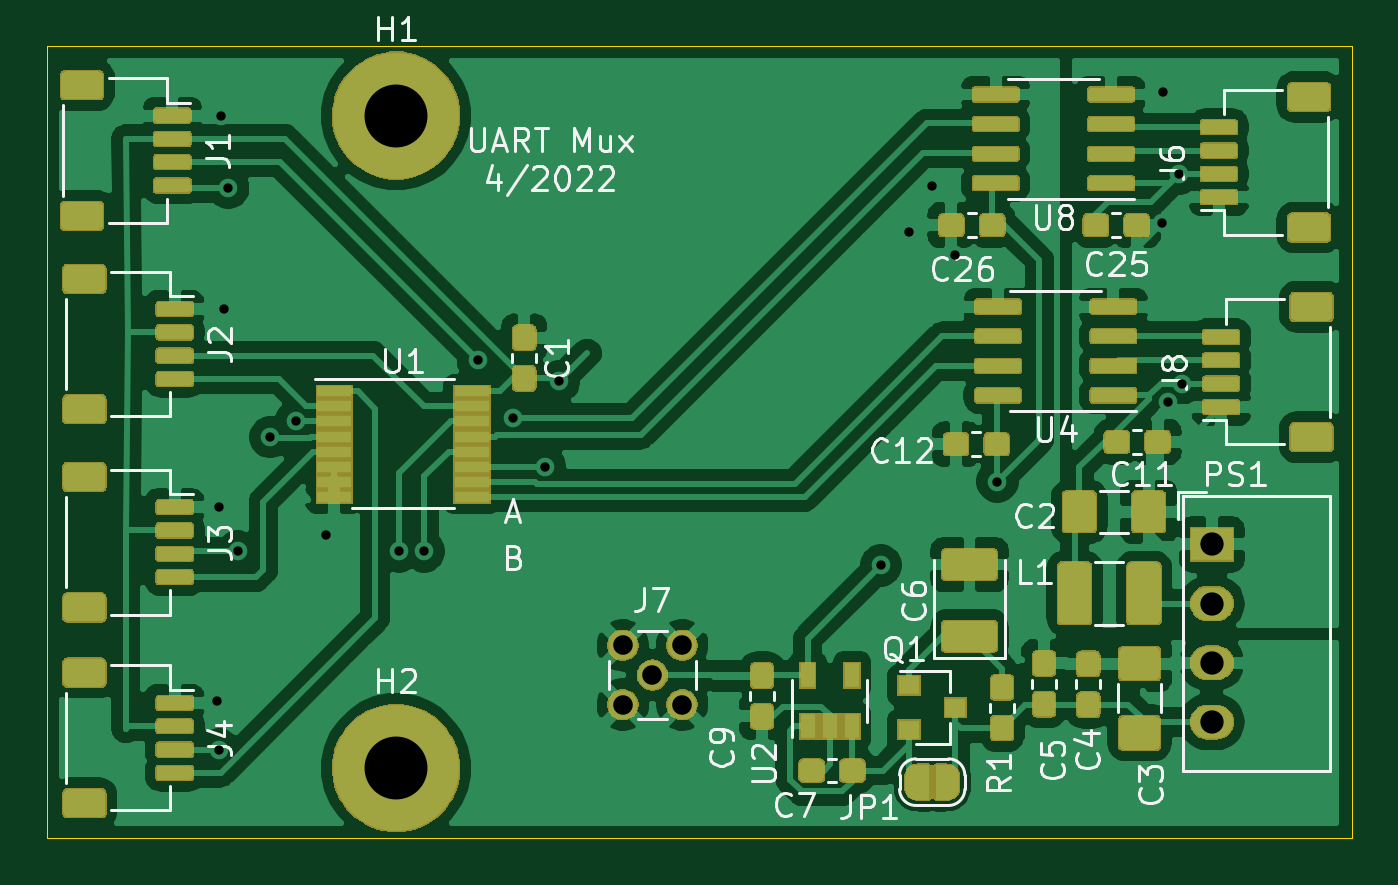
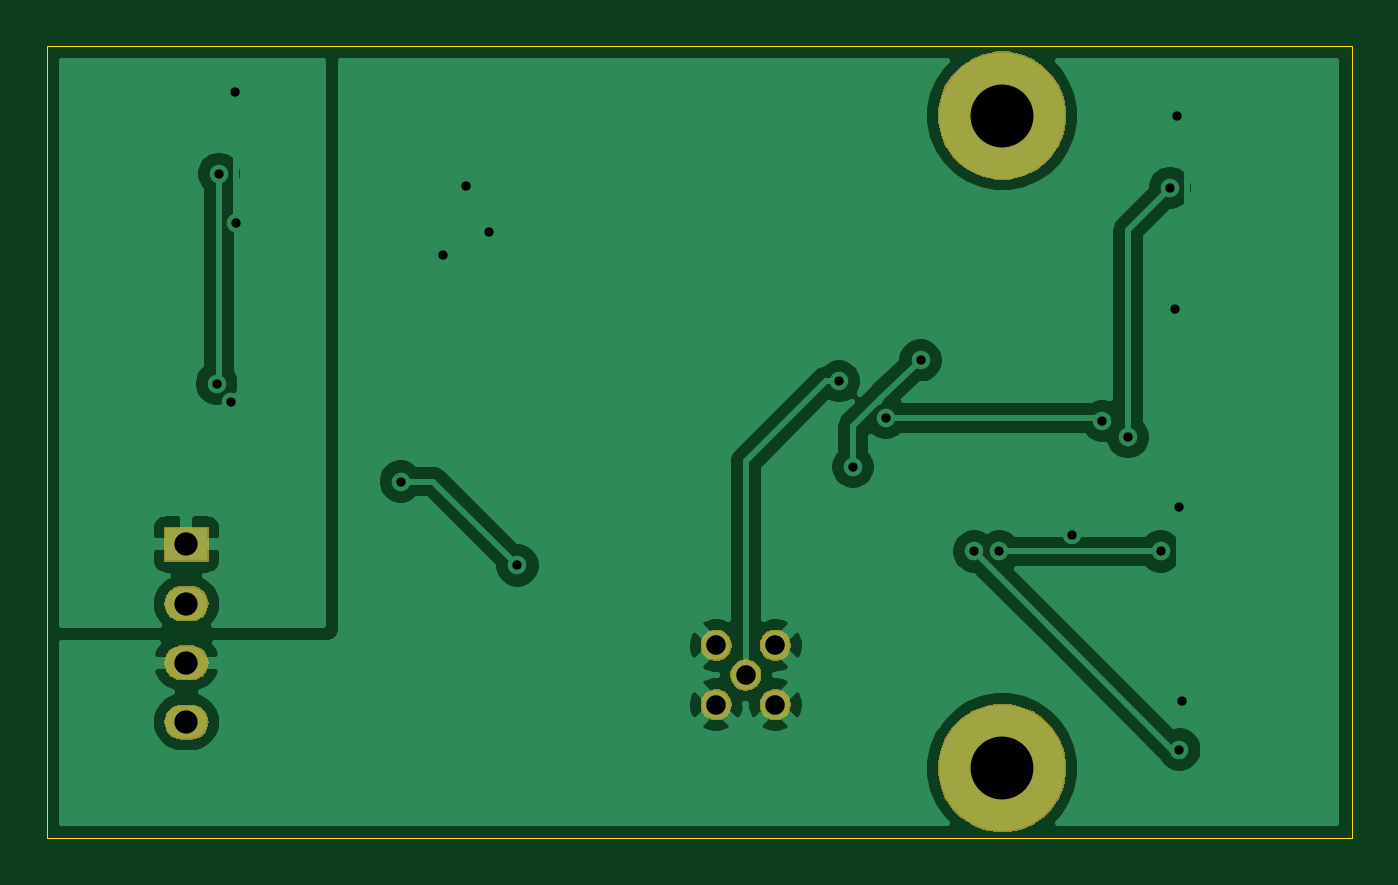
Circuit board: 11 layer files. Board 56.0 x 34.0 mm.
- bottom_copper: uart_mux-B_Cu.gbl (40623 bytes)
- bottom_mask: uart_mux-B_Mask.gbs (11309 bytes)
- paste: uart_mux-B_Paste.gbp (490 bytes)
- bottom_silk: uart_mux-B_SilkS.gbo (887 bytes)
- outline: uart_mux-Edge_Cuts.gm1 (677 bytes)
- top_copper: uart_mux-F_Cu.gtl (277122 bytes)
- top_mask: uart_mux-F_Mask.gts (91279 bytes)
- paste: uart_mux-F_Paste.gtp (138772 bytes)
- top_silk: uart_mux-F_SilkS.gto (171302 bytes)
- drill: uart_mux-NPTH.drl (293 bytes)
- drill: uart_mux-PTH.drl (830 bytes)

=== bottom_copper: uart_mux-B_Cu.gbl (40623 bytes, source omitted) ===
=== bottom_mask: uart_mux-B_Mask.gbs (11309 bytes, source omitted) ===
=== paste: uart_mux-B_Paste.gbp ===
G04 #@! TF.GenerationSoftware,KiCad,Pcbnew,(5.1.5-0)*
G04 #@! TF.CreationDate,2022-05-12T16:28:49-06:00*
G04 #@! TF.ProjectId,uart_mux,75617274-5f6d-4757-982e-6b696361645f,rev?*
G04 #@! TF.SameCoordinates,Original*
G04 #@! TF.FileFunction,Paste,Bot*
G04 #@! TF.FilePolarity,Positive*
%FSLAX46Y46*%
G04 Gerber Fmt 4.6, Leading zero omitted, Abs format (unit mm)*
G04 Created by KiCad (PCBNEW (5.1.5-0)) date 2022-05-12 16:28:49*
%MOMM*%
%LPD*%
G04 APERTURE LIST*
G04 APERTURE END LIST*
M02*

=== bottom_silk: uart_mux-B_SilkS.gbo ===
G04 #@! TF.GenerationSoftware,KiCad,Pcbnew,(5.1.5-0)*
G04 #@! TF.CreationDate,2022-05-12T16:28:49-06:00*
G04 #@! TF.ProjectId,uart_mux,75617274-5f6d-4757-982e-6b696361645f,rev?*
G04 #@! TF.SameCoordinates,Original*
G04 #@! TF.FileFunction,Legend,Bot*
G04 #@! TF.FilePolarity,Positive*
%FSLAX46Y46*%
G04 Gerber Fmt 4.6, Leading zero omitted, Abs format (unit mm)*
G04 Created by KiCad (PCBNEW (5.1.5-0)) date 2022-05-12 16:28:49*
%MOMM*%
%LPD*%
G04 APERTURE LIST*
%ADD10C,5.502000*%
%ADD11R,1.902000X1.502000*%
%ADD12O,1.902000X1.502000*%
%ADD13C,1.342000*%
G04 APERTURE END LIST*
%LPC*%
D10*
X103000000Y-91000000D03*
X103000000Y-63000000D03*
D11*
X138000000Y-81400000D03*
D12*
X138000000Y-83940000D03*
X138000000Y-86480000D03*
X138000000Y-89020000D03*
D13*
X112730000Y-88270000D03*
X115270000Y-85730000D03*
X115270000Y-88270000D03*
X112730000Y-85730000D03*
X114000000Y-87000000D03*
M02*

=== outline: uart_mux-Edge_Cuts.gm1 ===
G04 #@! TF.GenerationSoftware,KiCad,Pcbnew,(5.1.5-0)*
G04 #@! TF.CreationDate,2022-05-12T16:28:49-06:00*
G04 #@! TF.ProjectId,uart_mux,75617274-5f6d-4757-982e-6b696361645f,rev?*
G04 #@! TF.SameCoordinates,Original*
G04 #@! TF.FileFunction,Profile,NP*
%FSLAX46Y46*%
G04 Gerber Fmt 4.6, Leading zero omitted, Abs format (unit mm)*
G04 Created by KiCad (PCBNEW (5.1.5-0)) date 2022-05-12 16:28:49*
%MOMM*%
%LPD*%
G04 APERTURE LIST*
%ADD10C,0.050000*%
G04 APERTURE END LIST*
D10*
X144000000Y-60000000D02*
X88000000Y-60000000D01*
X144000000Y-94000000D02*
X144000000Y-60000000D01*
X88000000Y-94000000D02*
X144000000Y-94000000D01*
X88000000Y-60000000D02*
X88000000Y-94000000D01*
M02*

=== top_copper: uart_mux-F_Cu.gtl (277122 bytes, source omitted) ===
=== top_mask: uart_mux-F_Mask.gts (91279 bytes, source omitted) ===
=== paste: uart_mux-F_Paste.gtp (138772 bytes, source omitted) ===
=== top_silk: uart_mux-F_SilkS.gto (171302 bytes, source omitted) ===
=== drill: uart_mux-NPTH.drl ===
M48
; DRILL file {KiCad (5.1.5-0)} date Thursday, May 12, 2022 at 04:28:51 PM
; FORMAT={-:-/ absolute / metric / decimal}
; #@! TF.CreationDate,2022-05-12T16:28:51-06:00
; #@! TF.GenerationSoftware,Kicad,Pcbnew,(5.1.5-0)
; #@! TF.FileFunction,NonPlated,1,2,NPTH
FMAT,2
METRIC
%
G90
G05
T0
M30

=== drill: uart_mux-PTH.drl ===
M48
; DRILL file {KiCad (5.1.5-0)} date Thursday, May 12, 2022 at 04:28:51 PM
; FORMAT={-:-/ absolute / metric / decimal}
; #@! TF.CreationDate,2022-05-12T16:28:51-06:00
; #@! TF.GenerationSoftware,Kicad,Pcbnew,(5.1.5-0)
; #@! TF.FileFunction,Plated,1,2,PTH
FMAT,2
METRIC
T1C0.400
T2C0.840
T3C1.000
T4C2.700
%
G90
G05
T1
X95.3Y-88.1
X95.4Y-79.8
X95.4Y-90.2
X95.5Y-63.0
X95.6Y-71.3
X95.8Y-66.1
X96.2Y-81.7
X97.6Y-76.8
X98.7Y-76.1
X100.0Y-80.975
X103.125Y-81.7
X104.2Y-81.7
X106.5Y-73.5
X108.0Y-75.975
X109.4Y-78.075
X110.0Y-74.4
X123.8Y-82.3
X125.0Y-68.0
X126.0Y-66.0
X127.0Y-69.0
X128.8Y-78.7
X135.875Y-67.6
X135.9Y-62.0
X136.1Y-75.3
X136.6Y-65.5
X136.7Y-74.5
T2
X112.73Y-85.73
X112.73Y-88.27
X114.0Y-87.0
X115.27Y-85.73
X115.27Y-88.27
T3
X138.0Y-81.4
X138.0Y-83.94
X138.0Y-86.48
X138.0Y-89.02
T4
X103.0Y-63.0
X103.0Y-91.0
T0
M30

